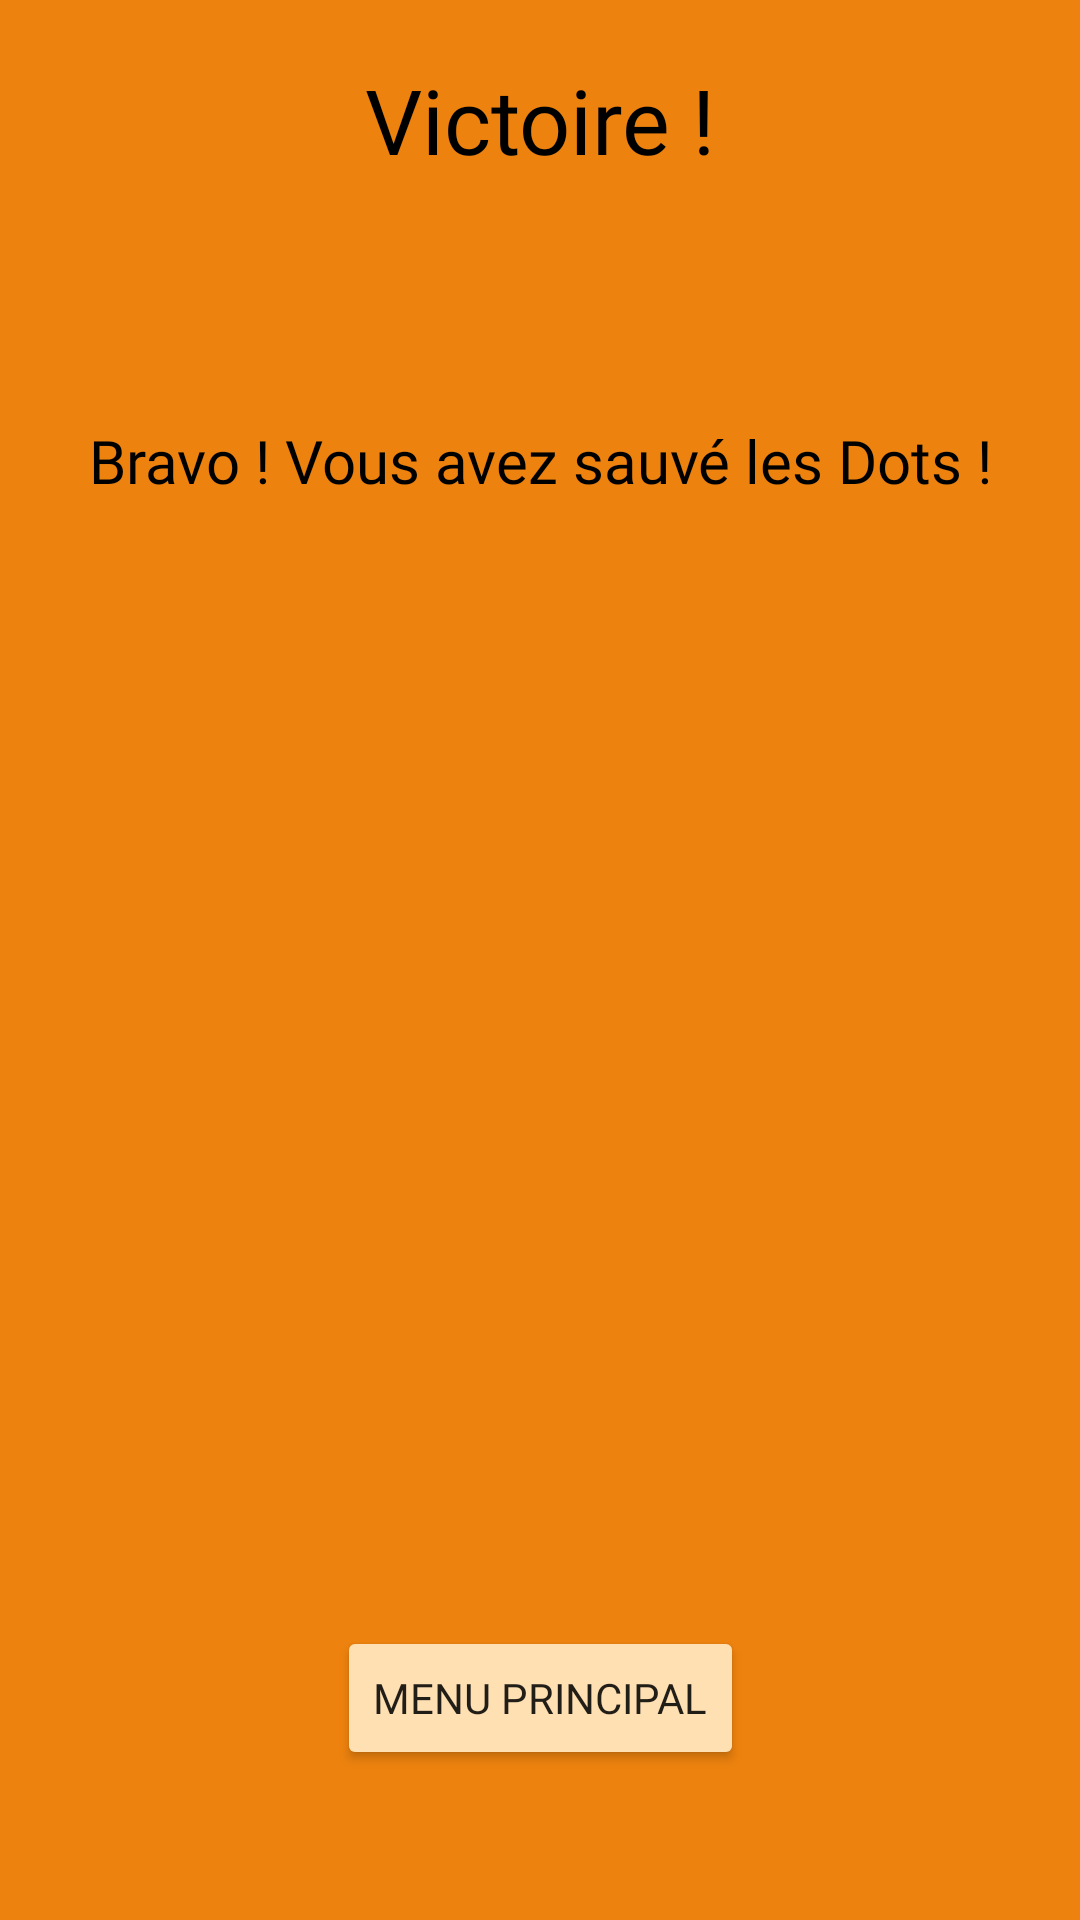

Android layout source for this screen:
<!-- AndroidManifest.xml: application theme Theme.BA2_Info.NoActionBar -->
<!-- res/layout/activity_victory.xml -->
<?xml version="1.0" encoding="utf-8"?>
<androidx.constraintlayout.widget.ConstraintLayout
    xmlns:android="http://schemas.android.com/apk/res/android"
    xmlns:tools="http://schemas.android.com/tools"
    xmlns:app="http://schemas.android.com/apk/res-auto"
    android:layout_width="match_parent"
    android:layout_height="match_parent"
    tools:context=".activities.Victory" >

  <LinearLayout
      android:id="@+id/linearlayoutvictory"
      android:layout_width="match_parent"
      android:layout_height="match_parent"
      android:orientation="vertical"
      android:visibility="visible"
      android:background="@color/Orange">

    <TextView
        android:id="@+id/victorytxt"
        android:layout_width="match_parent"
        android:layout_height="80dp"
        android:text="@string/victoire"
        android:textSize="30sp"
        android:gravity="center"
        android:fontFamily="@font/savethedotsfontfamily"
        android:textColor="@color/Black"
        app:layout_constraintTop_toTopOf="parent"
        app:layout_constraintEnd_toEndOf="parent"
        app:layout_constraintStart_toStartOf="parent"/>

    <TextView
        android:layout_width="match_parent"
        android:layout_height="wrap_content"
        android:textColor="@color/Black"
        android:text="@string/bravo_vous_avez_sauv_les_dots"
        android:gravity="center"
        android:textSize="20sp"
        android:fontFamily="@font/savethedotsfontfamily"
        app:layout_constraintTop_toBottomOf="@id/victorytxt"
        android:layout_marginTop="60dp"/>
  </LinearLayout>

  <LinearLayout
      android:layout_width="match_parent"
      android:layout_height="match_parent"
      android:orientation="vertical"
      android:visibility="invisible"
      android:id="@+id/linearlayoutdefeat"
      android:background="@color/SteelBlue">

    <TextView
        android:layout_width="match_parent"
        android:layout_height="80dp"
        android:gravity="center"
        android:text="@string/defaite"
        android:textColor="@color/Black"
        android:textSize="30sp"
        android:fontFamily="@font/savethedotsfontfamily"
        android:layout_marginTop="30dp"
        app:layout_constraintEnd_toEndOf="parent"
        app:layout_constraintStart_toStartOf="parent"
        app:layout_constraintTop_toTopOf="parent" />

    <TextView
        android:id="@+id/reasontext"
        android:layout_width="match_parent"
        android:layout_height="wrap_content"
        android:textColor="@color/Black"
        android:gravity="center"
        android:fontFamily="@font/savethedotsfontfamily"
        android:textSize="20sp"
        app:layout_constraintTop_toBottomOf="@id/victorytxt"
        android:layout_marginTop="60dp"/>

    <TextView
        android:layout_width="match_parent"
        android:layout_height="wrap_content"
        android:textColor="@color/Black"
        android:text="@string/oh_non_tous_les_dots_sont_morts"
        android:gravity="center"
        android:textSize="20sp"
        android:fontFamily="@font/savethedotsfontfamily"
        app:layout_constraintTop_toBottomOf="@id/victorytxt"
        android:layout_marginTop="60dp"/>
  </LinearLayout>

  <Button
      android:id="@+id/menuprincipal"
      android:layout_width="wrap_content"
      android:layout_height="wrap_content"
      android:text="@string/menu_principal"
      android:backgroundTint="#ffe0b3"
      android:fontFamily="@font/savethedotsfontfamily"
      app:layout_constraintStart_toStartOf="parent"
      app:layout_constraintEnd_toEndOf="parent"
      app:layout_constraintBottom_toBottomOf="parent"
      android:layout_marginBottom="50dp"
      />

</androidx.constraintlayout.widget.ConstraintLayout>
<!-- resources referenced by this layout -->
<resources>
  <color name="Black">#000000</color>
  <color name="Orange">#ED820E</color>
  <color name="SteelBlue">#4682B4</color>
  <string name="bravo_vous_avez_sauv_les_dots">Bravo ! Vous avez sauvé les Dots !</string>
  <string name="defaite">Défaite !</string>
  <string name="menu_principal">Menu Principal</string>
  <string name="oh_non_tous_les_dots_sont_morts">Oh non ! Tous les dots sont morts…</string>
  <string name="victoire">Victoire !</string>
  <style name="Theme.BA2_Info.NoActionBar" parent="Theme.BA2_Info">
          <item name="windowActionBar">false</item>
          <item name="windowNoTitle">true</item>
      </style>
  <style name="Theme.BA2_Info" parent="Theme.MaterialComponents.DayNight.DarkActionBar">
          
          <item name="colorPrimary">@color/Black</item>
          <item name="colorPrimaryVariant">@color/Black</item>
          <item name="colorOnPrimary">@color/Black</item>
          
          <item name="colorSecondary">@color/Black</item>
          <item name="colorSecondaryVariant">@color/Black</item>
          <item name="colorOnSecondary">@color/Black</item>
          
          <item name="android:statusBarColor" tools:targetApi="l">@color/Black</item>
          
      </style>
</resources>
